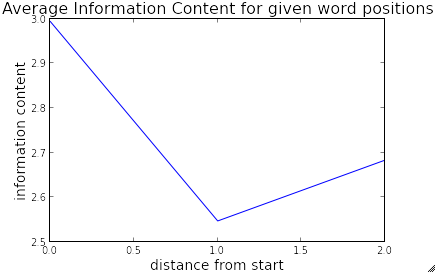

Data behind this chart, as committed beside it:
2.68298690953094, 2.546700397138966, 2.9935035965364123
2.994, 2.547, 2.683
0, 1, 2
2.28, 2.847, 2.847, 2.028, 2.28, 2.028, 2.28, 2.28, 3.985, 2.028, 8.006, 2.639, 2.028, 4.967, 2.028, 6.018, 2.28, 3.362, 2.028, 2.028, 2.028, 3.985, 2.028, 1.888
0, 0, 0, 0, 0, 0, 0, 0, 0, 0, 0, 0, 0, 0, 0, 0, 0, 0, 0, 0, 0, 0, 0, 0
